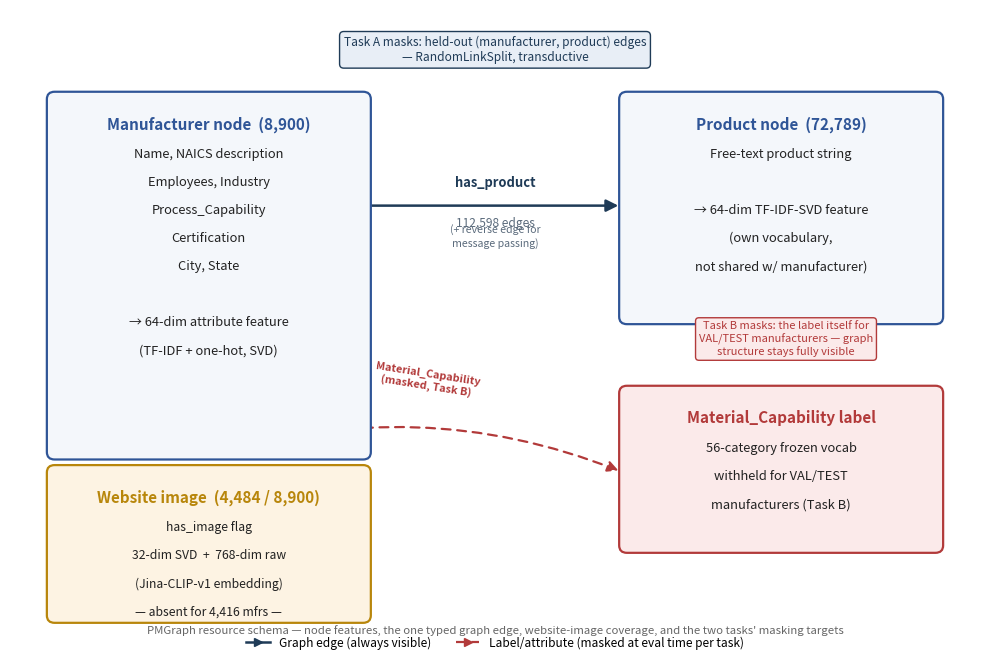

This chart was generated by the following Python code: (Note: this script raises an exception after producing the figure.)
#!/usr/bin/env python3
"""
Resource-structure figure for the paper (Section 3): manufacturer node,
product node, website-image embedding, and what each of the two benchmark
tasks masks at scoring time. Pure schema diagram, no data-derived numbers
beyond the already-reported scale stats (8,900/72,789/112,598/4,484).
"""
import matplotlib
matplotlib.use("Agg")
import matplotlib.pyplot as plt
from matplotlib.patches import FancyBboxPatch, FancyArrowPatch
from matplotlib.lines import Line2D

fig, ax = plt.subplots(figsize=(10, 6.7))
ax.set_xlim(0, 10)
ax.set_ylim(0, 6.7)
ax.axis("off")

NAVY = "#1F3B57"
STEEL = "#2F5597"
SLATE = "#5B6B7C"
AMBER = "#B8860B"
PAPER = "#FFFFFF"
PANEL = "#EEF2F6"


def box(x, y, w, h, title, lines, fc=PANEL, ec=STEEL, title_color=STEEL, lw=1.6, fontsize=9.3):
    b = FancyBboxPatch((x, y), w, h, boxstyle="round,pad=0.02,rounding_size=0.08",
                        linewidth=lw, edgecolor=ec, facecolor=fc, zorder=2)
    ax.add_patch(b)
    ax.text(x + w / 2, y + h - 0.24, title, ha="center", va="top",
            fontsize=11, fontweight="bold", color=title_color, zorder=3)
    for i, line in enumerate(lines):
        ax.text(x + w / 2, y + h - 0.58 - i * 0.30, line, ha="center", va="top",
                fontsize=fontsize, color="#222222", zorder=3)
    return b


# --- Manufacturer node (left) ---------------------------------------------
box(0.4, 1.9, 3.3, 3.9, "Manufacturer node  (8,900)",
    ["Name, NAICS description", "Employees, Industry", "Process_Capability", "Certification",
     "City, State", "", "→ 64-dim attribute feature", "(TF-IDF + one-hot, SVD)"],
    fc="#F4F7FB", ec=STEEL)

# website-image sub-box, nested visually below/inside the manufacturer column
box(0.4, 0.15, 3.3, 1.65, "Website image  (4,484 / 8,900)",
    ["has_image flag", "32-dim SVD  +  768-dim raw", "(Jina-CLIP-v1 embedding)",
     "— absent for 4,416 mfrs —"],
    fc="#FDF3E3", ec=AMBER, title_color=AMBER, fontsize=8.8)

# --- Product node (right) --------------------------------------------------
box(6.3, 3.35, 3.3, 2.45, "Product node  (72,789)",
    ["Free-text product string", "", "→ 64-dim TF-IDF-SVD feature", "(own vocabulary,", "not shared w/ manufacturer)"],
    fc="#F4F7FB", ec=STEEL)

# --- Material-capability label box (target of Task B) ----------------------
box(6.3, 0.9, 3.3, 1.75, "Material_Capability label",
    ["56-category frozen vocab", "withheld for VAL/TEST", "manufacturers (Task B)"],
    fc="#FBEAEA", ec="#B23A3A", title_color="#B23A3A")

# --- Arrows -----------------------------------------------------------------
arrow_main = FancyArrowPatch((3.7, 4.6), (6.3, 4.6), arrowstyle="-|>",
                              mutation_scale=18, linewidth=1.8, color=NAVY, zorder=1)
ax.add_patch(arrow_main)
ax.text(5.0, 4.80, "has_product", ha="center", fontsize=9.3, color=NAVY, fontweight="bold")
ax.text(5.0, 4.38, "112,598 edges", ha="center", fontsize=8.6, color=SLATE)
ax.text(5.0, 4.16, "(+ reverse edge for\nmessage passing)", ha="center", fontsize=7.6, color=SLATE)

arrow_label = FancyArrowPatch((2.05, 1.9), (6.3, 1.75), arrowstyle="-|>",
                               mutation_scale=16, linewidth=1.6, linestyle=(0, (4, 3)),
                               color="#B23A3A", zorder=1,
                               connectionstyle="arc3,rad=-0.18")
ax.add_patch(arrow_label)
ax.text(4.3, 2.55, "Material_Capability\n(masked, Task B)", ha="center", fontsize=7.8,
        color="#B23A3A", fontweight="bold", rotation=-9)

# --- Task annotations (plain text, no connector lines crossing other boxes) --
ax.text(5.0, 6.15, "Task A masks: held-out (manufacturer, product) edges\n"
                    "— RandomLinkSplit, transductive",
        ha="center", fontsize=8.6, color=NAVY,
        bbox=dict(boxstyle="round,pad=0.35", fc="#E8EEF6", ec=NAVY, lw=1.0))

ax.text(8.0, 3.0, "Task B masks: the label itself for\nVAL/TEST manufacturers — graph\nstructure stays fully visible",
        ha="center", fontsize=8.0, color="#B23A3A",
        bbox=dict(boxstyle="round,pad=0.3", fc="#FBEAEA", ec="#B23A3A", lw=1.0))

# --- Legend ------------------------------------------------------------------
legend_elems = [
    Line2D([0], [0], color=NAVY, lw=1.8, marker=">", markersize=6, label="Graph edge (always visible)"),
    Line2D([0], [0], color="#B23A3A", lw=1.6, linestyle=(0, (4, 3)), marker=">", markersize=6,
           label="Label/attribute (masked at eval time per task)"),
]
ax.legend(handles=legend_elems, loc="lower center", bbox_to_anchor=(0.5, -0.04),
          ncol=2, frameon=False, fontsize=8.6)

ax.text(5.0, 0.02, "PMGraph resource schema — node features, the one typed graph edge, "
                    "website-image coverage, and the two tasks' masking targets",
        ha="center", fontsize=8.2, color="#666666", style="italic")

plt.tight_layout()
plt.savefig("figures/resource_schema.png", dpi=220, bbox_inches="tight", facecolor="white")
plt.savefig("figures/resource_schema.svg", bbox_inches="tight", facecolor="white")
print("wrote figures/resource_schema.png and .svg")
